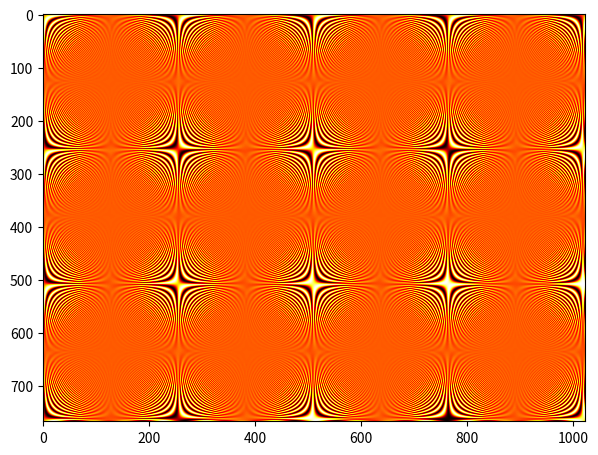

Write the Python code that produced this figure.
import matplotlib.pyplot as plt
import numpy as np

x_coords = np.arange(0, 1024)
y_coords = np.arange(0, 768)
X, Y = np.meshgrid(x_coords, y_coords)
data = np.sin(X * Y / 40.5)

fig = plt.figure(1, figsize=(7, 6))
plt.imshow(data, cmap="hot")
plt.show()
